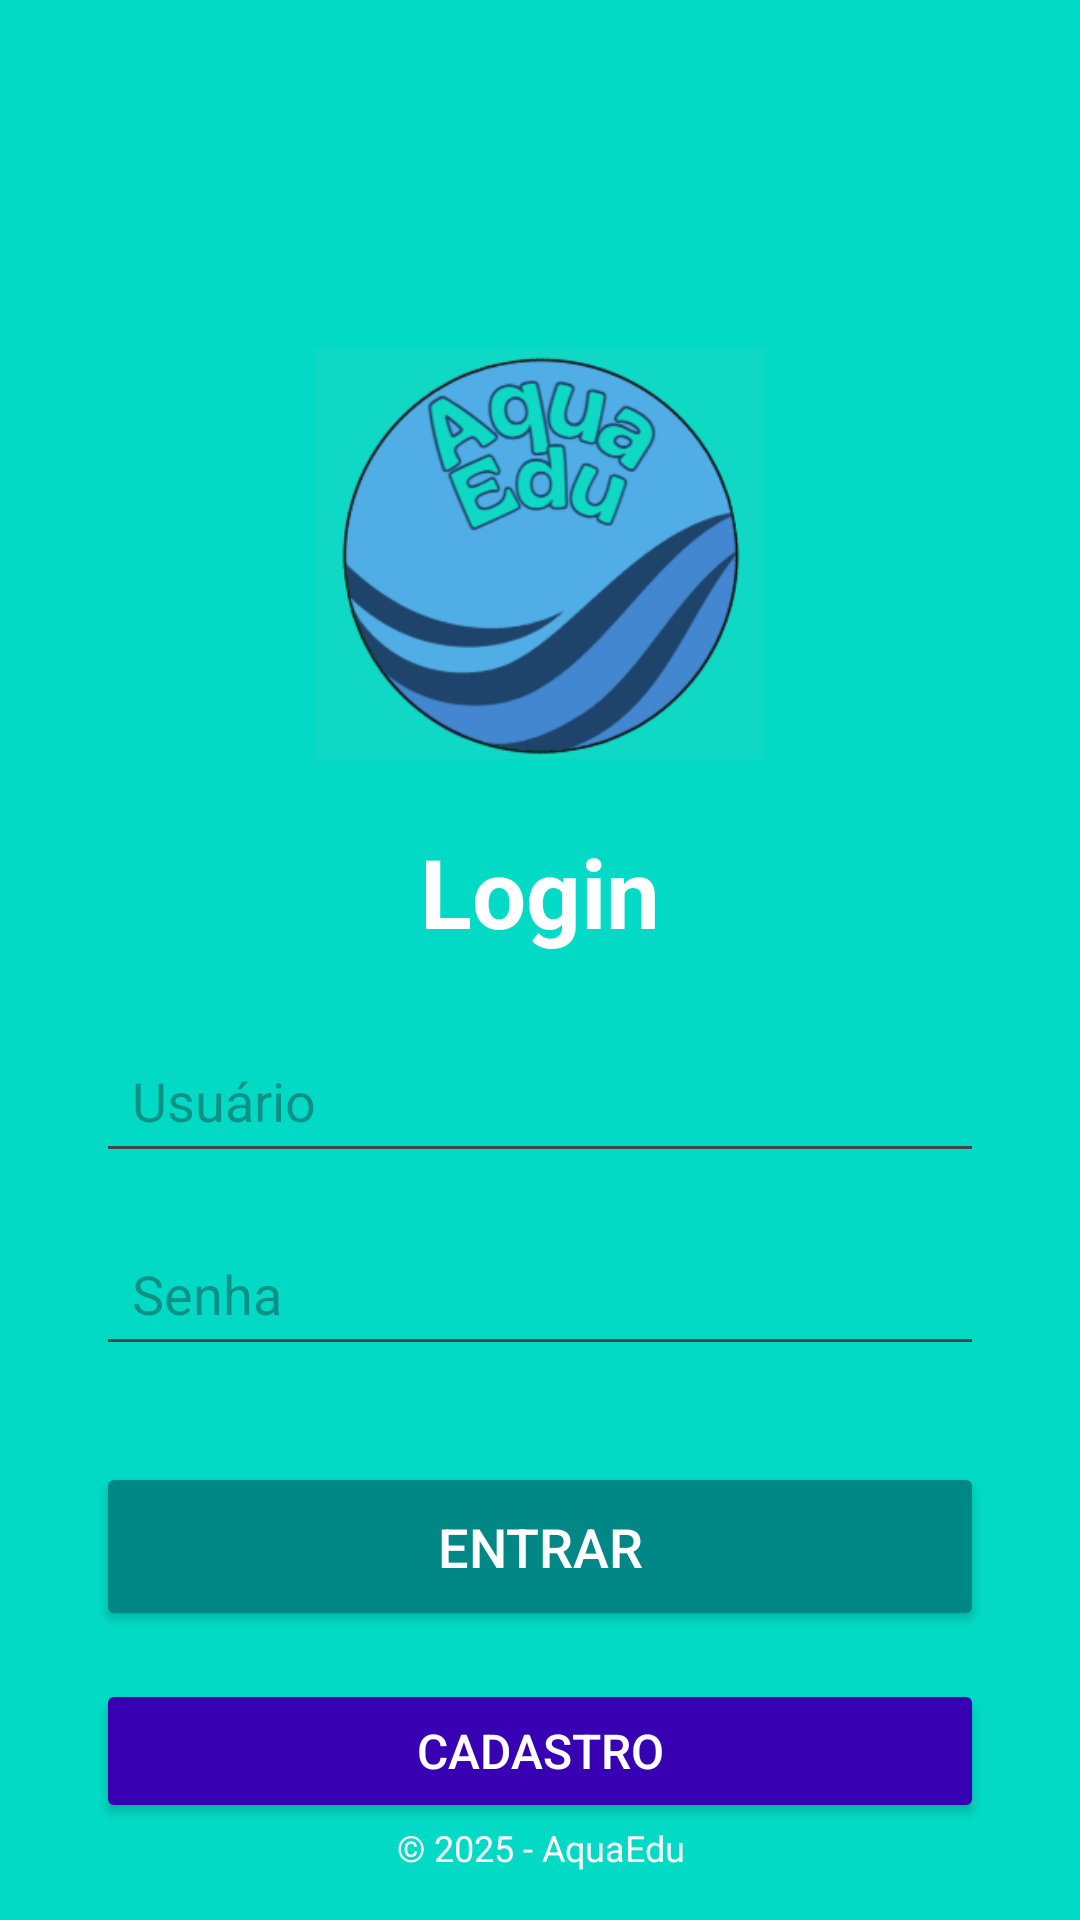

Android layout source for this screen:
<!-- AndroidManifest.xml: application theme Theme.Projetoas -->
<!-- res/layout/activity_tela_login.xml -->
<?xml version="1.0" encoding="utf-8"?>
<androidx.constraintlayout.widget.ConstraintLayout xmlns:android="http://schemas.android.com/apk/res/android"
    xmlns:app="http://schemas.android.com/apk/res-auto"
    xmlns:tools="http://schemas.android.com/tools"
    android:layout_width="match_parent"
    android:layout_height="match_parent"
    android:background="@color/teal_200"
    tools:context=".tela_login">


    <ImageView
        android:id="@+id/imageViewLogo"
        android:layout_width="150dp"
        android:layout_height="150dp"
        android:src="@drawable/logo_projeto"
        android:contentDescription="@string/app_logo"
        app:layout_constraintTop_toTopOf="parent"
        app:layout_constraintBottom_toTopOf="@+id/textViewTitle"
        app:layout_constraintStart_toStartOf="parent"
        app:layout_constraintEnd_toEndOf="parent"
        app:layout_constraintVertical_chainStyle="packed" />


    <TextView
        android:id="@+id/textViewTitle"
        android:layout_width="wrap_content"
        android:layout_height="wrap_content"
        android:text="Login"
        android:textSize="32sp"
        android:textStyle="bold"
        android:textColor="@android:color/white"
        android:layout_marginTop="16dp"
        app:layout_constraintTop_toBottomOf="@id/imageViewLogo"
        app:layout_constraintStart_toStartOf="parent"
        app:layout_constraintEnd_toEndOf="parent" />


    <EditText
        android:id="@+id/etUsuario"
        android:layout_width="0dp"
        android:layout_height="wrap_content"
        android:hint="Usuário"
        android:inputType="text"
        android:padding="12dp"
        android:layout_marginStart="32dp"
        android:layout_marginEnd="32dp"
        android:layout_marginTop="24dp"
        app:layout_constraintTop_toBottomOf="@id/textViewTitle"
        app:layout_constraintStart_toStartOf="parent"
        app:layout_constraintEnd_toEndOf="parent" />


    <EditText
        android:id="@+id/etSenha"
        android:layout_width="0dp"
        android:layout_height="wrap_content"
        android:hint="Senha"
        android:inputType="textPassword"
        android:padding="12dp"
        android:layout_marginStart="32dp"
        android:layout_marginEnd="32dp"
        android:layout_marginTop="16dp"
        app:layout_constraintTop_toBottomOf="@id/etUsuario"
        app:layout_constraintStart_toStartOf="parent"
        app:layout_constraintEnd_toEndOf="parent" />


    <Button
        android:id="@+id/btnEntrar"
        android:layout_width="0dp"
        android:layout_height="wrap_content"
        android:text="Entrar"
        android:textColor="@android:color/white"
        android:textSize="18sp"
        android:backgroundTint="@color/teal_700"
        android:padding="16dp"
        android:layout_marginStart="32dp"
        android:layout_marginEnd="32dp"
        android:layout_marginTop="32dp"
        app:layout_constraintTop_toBottomOf="@id/etSenha"
        app:layout_constraintStart_toStartOf="parent"
        app:layout_constraintEnd_toEndOf="parent" />


    <Button
        android:id="@+id/btnCadastro"
        android:layout_width="0dp"
        android:layout_height="wrap_content"
        android:text="Cadastro"
        android:textColor="@android:color/white"
        android:textSize="16sp"
        android:backgroundTint="@color/purple_700"
        android:padding="12dp"
        android:layout_marginStart="32dp"
        android:layout_marginEnd="32dp"
        android:layout_marginTop="16dp"
        app:layout_constraintTop_toBottomOf="@id/btnEntrar"
        app:layout_constraintStart_toStartOf="parent"
        app:layout_constraintEnd_toEndOf="parent" />


    <TextView
        android:id="@+id/textViewFooter"
        android:layout_width="0dp"
        android:layout_height="wrap_content"
        android:text="© 2025 - AquaEdu"
        android:textSize="12sp"
        android:textColor="@android:color/white"
        android:textAlignment="center"
        android:layout_marginStart="16dp"
        android:layout_marginEnd="16dp"
        android:layout_marginBottom="16dp"
        app:layout_constraintTop_toBottomOf="@id/btnCadastro"
        app:layout_constraintBottom_toBottomOf="parent"
        app:layout_constraintStart_toStartOf="parent"
        app:layout_constraintEnd_toEndOf="parent" />


</androidx.constraintlayout.widget.ConstraintLayout>
<!-- resources referenced by this layout -->
<resources>
  <color name="purple_700">#FF3700B3</color>
  <color name="teal_200">#FF03DAC5</color>
  <color name="teal_700">#FF018786</color>
  <!-- drawable logo_projeto: png bitmap (drawable, 36720 bytes) -->
  <string name="app_logo">Logo do AquaEdu</string>
  <style name="Theme.Projetoas" parent="Base.Theme.Projetoas" />
  <style name="Base.Theme.Projetoas" parent="Theme.Material3.DayNight.NoActionBar">
          
          
      </style>
</resources>
